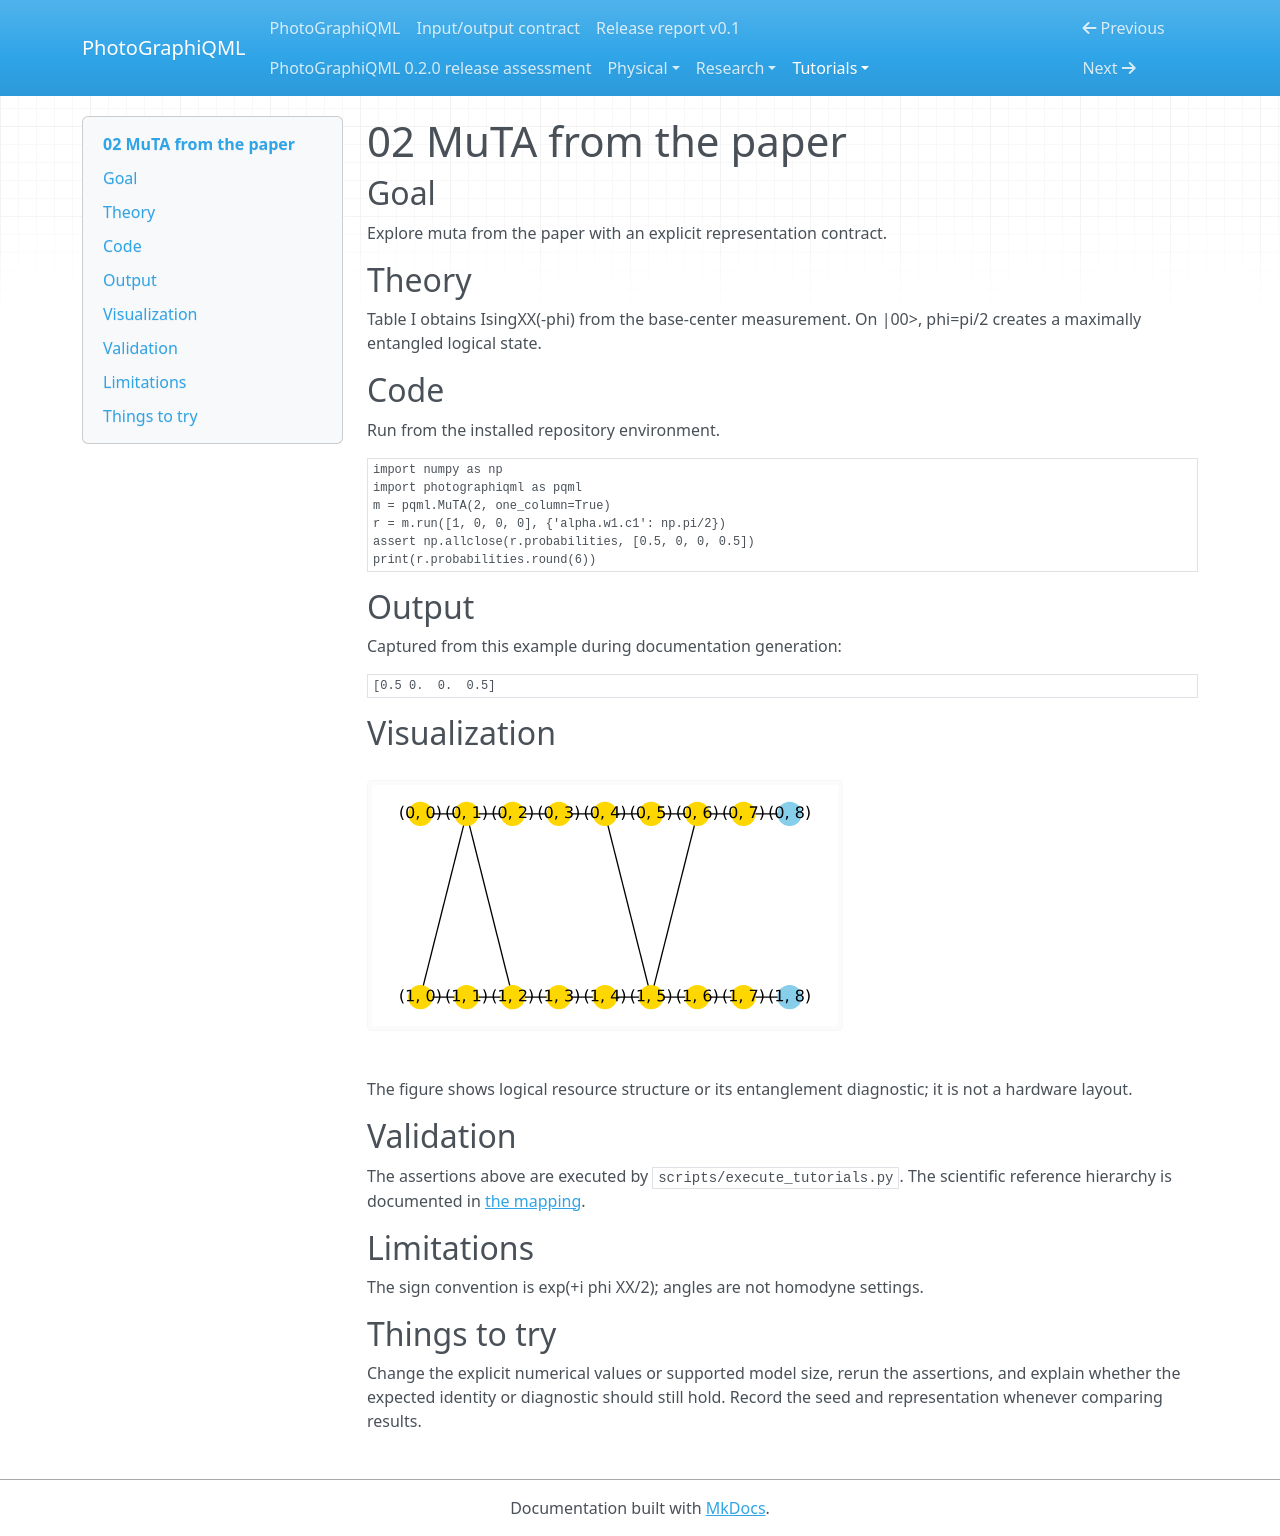

repository: chinmoybiswasdeep/PhotoGraphiQML · page: tutorials/02/index.html · generator: mkdocs

# 02 MuTA from the paper

## Goal

Explore muta from the paper with an explicit representation contract.

## Theory

Table I obtains IsingXX(-phi) from the base-center measurement. On |00>, phi=pi/2 creates a maximally entangled logical state.

## Code

Run from the installed repository environment.

```python
import numpy as np
import photographiqml as pqml
m = pqml.MuTA(2, one_column=True)
r = m.run([1, 0, 0, 0], {'alpha.w1.c1': np.pi/2})
assert np.allclose(r.probabilities, [0.5, 0, 0, 0.5])
print(r.probabilities.round(6))
```

## Output

Captured from this example during documentation generation:

```text
[0.5 0.  0.  0.5]
```

## Visualization

![Related resource or logical graph](../assets/muta.svg)

The figure shows logical resource structure or its entanglement diagnostic; it is not a hardware layout.

## Validation

The assertions above are executed by `scripts/execute_tutorials.py`. The scientific
reference hierarchy is documented in [the mapping](../research/muta-mapping.md).

## Limitations

The sign convention is exp(+i phi XX/2); angles are not homodyne settings.

## Things to try

Change the explicit numerical values or supported model size, rerun the assertions,
and explain whether the expected identity or diagnostic should still hold. Record
the seed and representation whenever comparing results.
